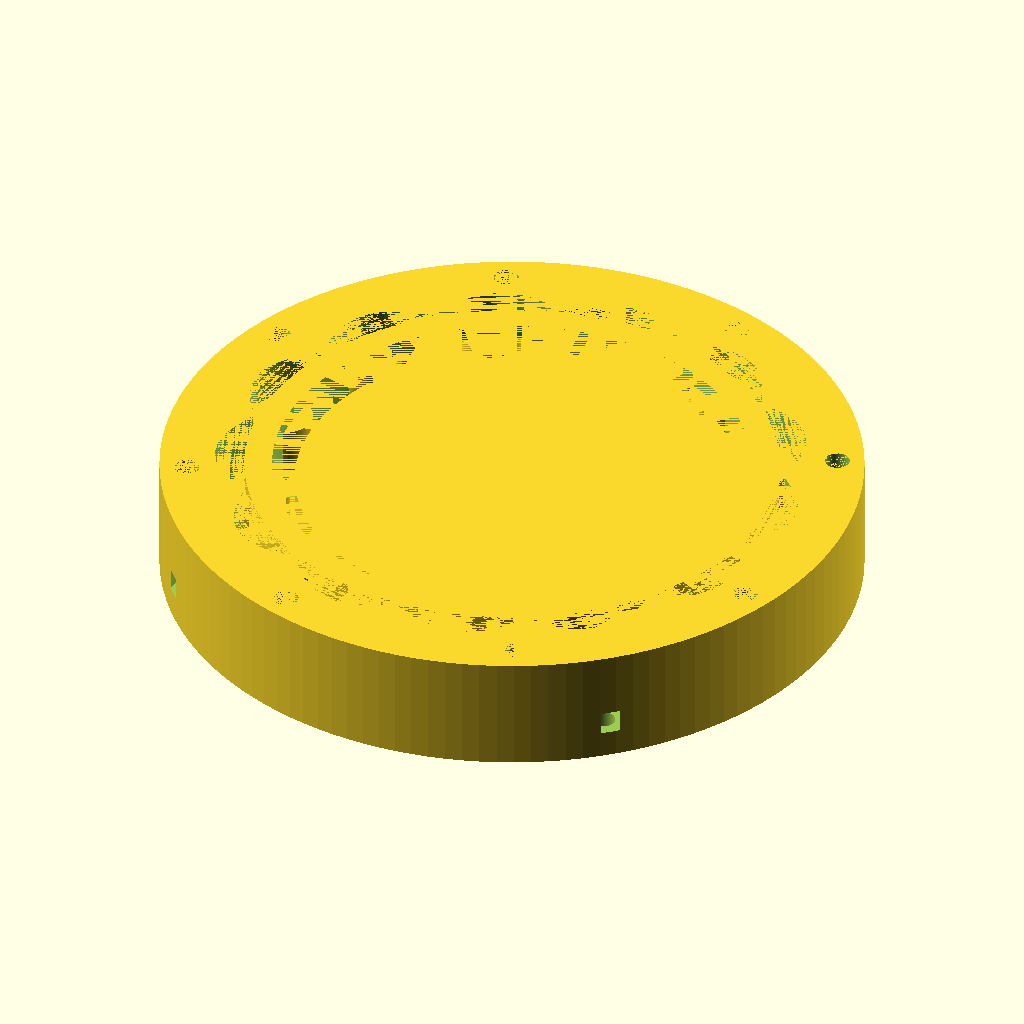
Cell 1: the model at its default parameters.
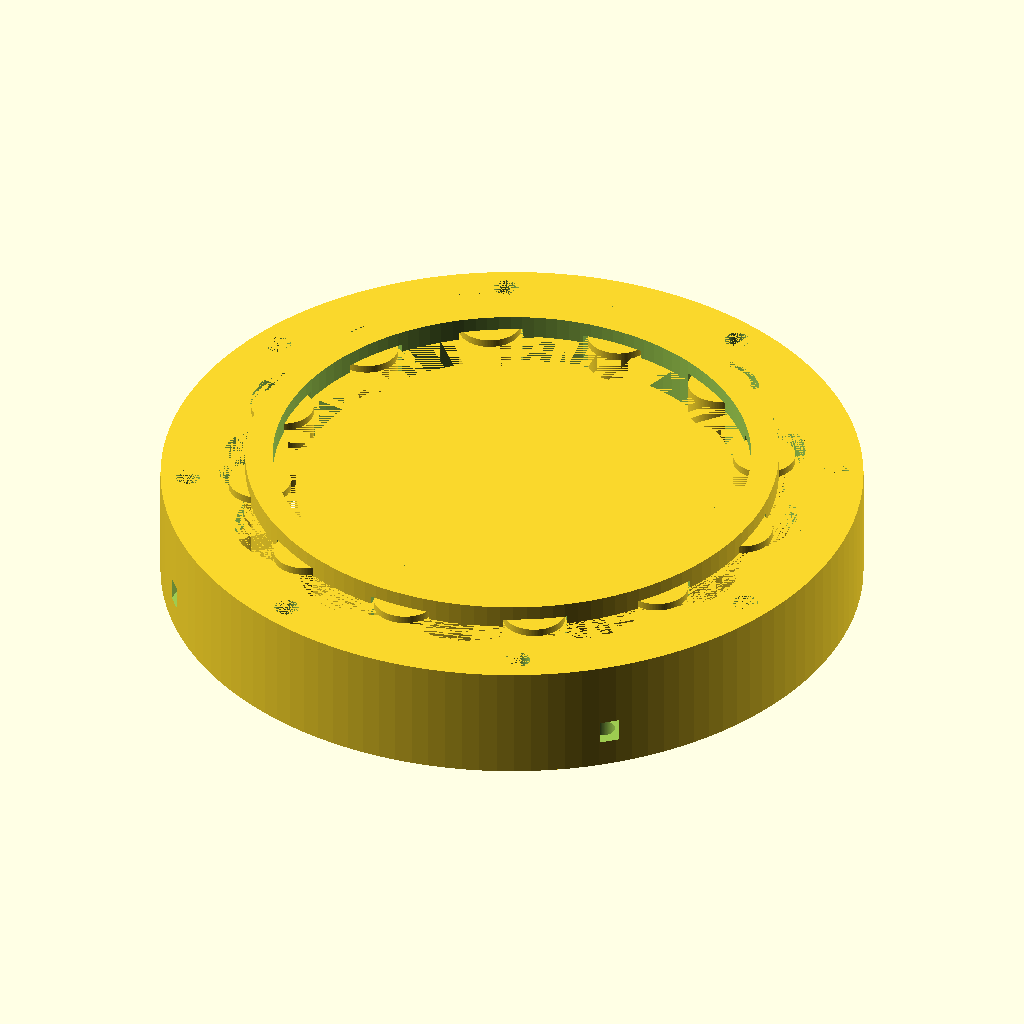
Cell 2 — h_roller set to 12, the other parameters unchanged.
All cells are drawn from the same view direction (rotation 55°, 0°, 25°, orthographic, colour scheme Cornfield), but the view is re-fitted for each cell, so position and scale can differ between cells as well as the parameter.
OpenSCAD source file output/vptc_roller_12_8_34_90.scad:
// ВПТК редуктор с роликами

$fn = 128;

// Параметры
d_roller = 8.000;
h_roller = 6.000;
hc = 3.520;
Rsep_m = 32.400;
Rsep_out = 34.160;
Rsep_in = 30.640;
D_out = 90.000;
h_reducer = 15.000;

// Высота профильного выреза (на 4 мм выше роликов)
h_cut = h_roller + 4;

// === Корпус (жёсткое колесо) ===
module rigid_gear() {
    difference() {
        // Гладкий внешний цилиндр
        cylinder(h = h_reducer, r = D_out / 2, center = false);
        
        // Профильная внутренняя поверхность (только сверху)
        translate([0, 0, h_reducer - h_cut])
            linear_extrude(height = h_cut, center = false)
                polygon(points = [
                [0.00000, 38.00000],
        [0.74478, 37.96365],
        [1.47370, 37.85732],
        [2.17330, 37.68847],
        [2.83411, 37.46765],
        [3.45097, 37.20667],
        [4.02233, 36.91704],
        [4.54918, 36.60919],
        [5.03392, 36.29219],
        [5.47950, 35.97387],
        [5.88880, 35.66103],
        [6.26433, 35.35971],
        [6.60798, 35.07535],
        [6.92095, 34.81287],
        [7.20371, 34.57663],
        [7.45601, 34.37030],
        [7.67696, 34.19663],
        [7.86524, 34.05712],
        [8.01949, 33.95157],
        [8.13896, 33.87777],
        [8.22442, 33.83132],
        [8.27918, 33.80590],
        [8.30998, 33.79413],
        [8.32708, 33.78905],
        [8.34345, 33.78561],
        [8.37298, 33.78176],
        [8.42835, 33.77849],
        [8.51945, 33.77897],
        [8.65269, 33.78725],
        [8.83125, 33.80700],
        [9.05578, 33.84075],
        [9.32535, 33.88954],
        [9.63816, 33.95288],
        [9.99216, 34.02894],
        [10.38539, 34.11474],
        [10.81616, 34.20633],
        [11.28322, 34.29894],
        [11.78564, 34.38698],
        [12.32282, 34.46408],
        [12.89416, 34.52300],
        [13.49875, 34.55558],
        [14.13470, 34.55279],
        [14.79839, 34.50500],
        [15.48358, 34.40262],
        [16.18074, 34.23729],
        [16.87702, 34.00346],
        [17.55726, 33.70000],
        [18.20596, 33.33107],
        [18.80980, 32.90579],
        [19.35961, 32.43668],
        [19.85115, 31.93750],
        [20.28473, 31.42130],
        [20.66395, 30.89935],
        [20.99434, 30.38074],
        [21.28222, 29.87262],
        [21.53386, 29.38075],
        [21.75510, 28.90990],
        [21.95107, 28.46434],
        [22.12610, 28.04801],
        [22.28367, 27.66473],
        [22.42638, 27.31818],
        [22.55584, 27.01178],
        [22.67272, 26.74849],
        [22.77667, 26.53039],
        [22.86652, 26.35823],
        [22.94059, 26.23076],
        [22.99740, 26.14416],
        [23.03666, 26.09171],
        [23.06046, 26.06411],
        [23.07410, 26.05049],
        [23.08629, 26.04017],
        [23.10811, 26.02445],
        [23.15133, 25.99778],
        [23.22651, 25.95792],
        [23.34167, 25.90518],
        [23.50179, 25.84123],
        [23.70900, 25.76804],
        [23.96324, 25.68708],
        [24.26288, 25.59892],
        [24.60536, 25.50306],
        [24.98759, 25.39792],
        [25.40628, 25.28094],
        [25.85807, 25.14862],
        [26.33960, 24.99657],
        [26.84736, 24.81955],
        [27.37756, 24.61155],
        [27.92573, 24.36586],
        [28.48625, 24.07537],
        [29.05174, 23.73315],
        [29.61259, 23.33332],
        [30.15681, 22.87241],
        [30.67062, 22.35080],
        [31.13993, 21.77372],
        [31.55247, 21.15138],
        [31.89993, 20.49766],
        [32.17919, 19.82791],
        [32.39219, 19.15658],
        [32.54481, 18.49558],
        [32.64526, 17.85366],
        [32.70262, 17.23669],
        [32.72587, 16.64836],
        [32.72338, 16.09097],
        [32.70266, 15.56612],
        [32.67036, 15.07517],
        [32.63229, 14.61961],
        [32.59343, 14.20113],
        [32.55791, 13.82175],
        [32.52893, 13.48371],
        [32.50862, 13.18934],
        [32.49785, 12.94073],
        [32.49614, 12.73925],
        [32.50162, 12.58484],
        [32.51133, 12.47525],
        [32.52187, 12.40517],
        [32.53053, 12.36591],
        [32.53657, 12.34575],
        [32.54222, 12.33127],
        [32.55283, 12.30939],
        [32.57603, 12.26925],
        [32.62016, 12.20340],
        [32.69270, 12.10790],
        [32.79918, 11.98159],
        [32.94280, 11.82504],
        [33.12449, 11.63953],
        [33.34330, 11.42638],
        [33.59692, 11.18643],
        [33.88201, 10.91984],
        [34.19454, 10.62598],
        [34.53000, 10.30345],
        [34.88341, 9.95003],
        [35.24934, 9.56282],
        [35.62174, 9.13832],
        [35.99370, 8.67269],
        [36.35714, 8.16219],
        [36.70253, 7.60388],
        [37.01886, 6.99666],
        [37.29399, 6.34245],
        [37.51575, 5.64727],
        [37.67366, 4.92168],
        [37.76089, 4.17997],
        [37.77571, 3.43824],
        [37.72170, 2.71187],
        [37.60680, 2.01331],
        [37.44150, 1.35103],
        [37.23715, 0.72950],
        [37.00465, 0.15010],
        [36.75384, -0.38788],
        [36.49339, -0.88619],
        [36.23085, -1.34690],
        [35.97285, -1.77194],
        [35.72533, -2.16280],
        [35.49359, -2.52037],
        [35.28231, -2.84489],
        [35.09549, -3.13596],
        [34.93625, -3.39259],
        [34.80655, -3.61337],
        [34.70686, -3.79683],
        [34.63580, -3.94200],
        [34.59001, -4.04922],
        [34.56424, -4.12117],
        [34.55214, -4.16372],
        [34.54745, -4.18639],
        [34.54554, -4.20173],
        [34.54458, -4.22377],
        [34.54584, -4.26594],
        [34.55300, -4.33921],
        [34.57079, -4.45109],
        [34.60372, -4.60568],
        [34.65510, -4.80429],
        [34.72662, -5.04640],
        [34.81831, -5.33052],
        [34.92870, -5.65483],
        [35.05509, -6.01759],
        [35.19376, -6.41742],
        [35.34017, -6.85340],
        [35.48900, -7.32509],
        [35.63421, -7.83249],
        [35.76896, -8.37586],
        [35.88547, -8.95545],
        [35.97503, -9.57094],
        [36.02794, -10.22079],
        [36.03397, -10.90126],
        [35.98311, -11.60557],
        [35.86700, -12.32327],
        [35.68059, -13.04057],
        [35.42367, -13.74175],
        [35.10137, -14.41145],
        [34.72347, -15.03714],
        [34.30253, -15.61071],
        [33.85183, -16.12886],
        [33.38373, -16.59236],
        [32.90883, -17.00479],
        [32.43580, -17.37118],
        [31.97169, -17.69711],
        [31.52237, -17.98798],
        [31.09292, -18.24869],
        [30.68796, -18.48342],
        [30.31179, -18.69556],
        [29.96850, -18.88764],
        [29.66186, -19.06130],
        [29.39520, -19.21725],
        [29.17106, -19.35530],
        [28.99077, -19.47445],
        [28.85389, -19.57323],
        [28.75767, -19.65030],
        [28.69666, -19.70533],
        [28.66283, -19.74014],
        [28.64638, -19.75972],
        [28.63725, -19.77250],
        [28.62692, -19.78977],
        [28.60978, -19.82401],
        [28.58349, -19.88690],
        [28.54844, -19.98777],
        [28.50659, -20.13281],
        [28.46029, -20.32515],
        [28.41140, -20.56546],
        [28.36080, -20.85261],
        [28.30824, -21.18443],
        [28.25228, -21.55819],
        [28.19045, -21.97093],
        [28.11928, -22.41971],
        [28.03440, -22.90168],
        [27.93061, -23.41403],
        [27.80184, -23.95384],
        [27.64122, -24.51780],
        [27.44123, -25.10179],
        [27.19403, -25.70019],
        [26.89214, -26.30533],
        [26.52952, -26.90695],
        [26.10302, -27.49225],
        [25.61383, -28.04679],
        [25.06827, -28.55632],
        [24.47742, -29.00906],
        [23.85548, -29.39764],
        [23.21742, -29.71995],
        [22.57687, -29.97862],
        [21.94489, -30.17969],
        [21.32959, -30.33107],
        [20.73665, -30.44125],
        [20.16994, -30.51853],
        [19.63224, -30.57053],
        [19.12583, -30.60409],
        [18.65283, -30.62518],
        [18.21547, -30.63894],
        [17.81616, -30.64963],
        [17.45746, -30.66062],
        [17.14199, -30.67424],
        [16.87217, -30.69169],
        [16.64977, -30.71292],
        [16.47535, -30.73659],
        [16.34747, -30.76035],
        [16.26194, -30.78138],
        [16.21130, -30.79737],
        [16.18499, -30.80778],
        [16.17034, -30.81495],
        [16.15443, -30.82441],
        [16.12606, -30.84433],
        [16.07719, -30.88397],
        [16.00332, -30.95197],
        [15.90294, -31.05510],
        [15.77646, -31.19762],
        [15.62518, -31.38132],
        [15.45045, -31.60591],
        [15.25314, -31.86953],
        [15.03339, -32.16923],
        [14.79051, -32.50134],
        [14.52292, -32.86169],
        [14.22823, -33.24578],
        [13.90322, -33.64875],
        [13.54399, -34.06531],
        [13.14605, -34.48945],
        [12.70467, -34.91421],
        [12.21541, -35.33123],
        [11.67492, -35.73049],
        [11.08217, -36.10032],
        [10.43967, -36.42800],
        [9.75445, -36.70108],
        [9.03811, -36.90934],
        [8.30560, -37.04674],
        [7.57296, -37.11253],
        [6.85486, -37.11109],
        [6.16271, -37.05064],
        [5.50409, -36.94151],
        [4.88298, -36.79449],
        [4.30076, -36.61989],
        [3.75718, -36.42701],
        [3.25123, -36.22406],
        [2.78171, -36.01828],
        [2.34769, -35.81608],
        [1.94866, -35.62312],
        [1.58468, -35.44442],
        [1.25638, -35.28428],
        [0.96492, -35.14611],
        [0.71185, -35.03230],
        [0.49878, -34.94384],
        [0.32694, -34.88011],
        [0.19642, -34.83864],
        [0.10522, -34.81519],
        [0.04835, -34.80438],
        [0.01723, -34.80071],
        [0.00000, -34.80000],
        [-0.01723, -34.80071],
        [-0.04835, -34.80438],
        [-0.10522, -34.81519],
        [-0.19642, -34.83864],
        [-0.32694, -34.88011],
        [-0.49878, -34.94384],
        [-0.71185, -35.03230],
        [-0.96492, -35.14611],
        [-1.25638, -35.28428],
        [-1.58468, -35.44442],
        [-1.94866, -35.62312],
        [-2.34769, -35.81608],
        [-2.78171, -36.01828],
        [-3.25123, -36.22406],
        [-3.75718, -36.42701],
        [-4.30076, -36.61989],
        [-4.88298, -36.79449],
        [-5.50409, -36.94151],
        [-6.16271, -37.05064],
        [-6.85486, -37.11109],
        [-7.57296, -37.11253],
        [-8.30560, -37.04674],
        [-9.03811, -36.90934],
        [-9.75445, -36.70108],
        [-10.43967, -36.42800],
        [-11.08217, -36.10032],
        [-11.67492, -35.73049],
        [-12.21541, -35.33123],
        [-12.70467, -34.91421],
        [-13.14605, -34.48945],
        [-13.54399, -34.06531],
        [-13.90322, -33.64875],
        [-14.22823, -33.24578],
        [-14.52292, -32.86169],
        [-14.79051, -32.50134],
        [-15.03339, -32.16923],
        [-15.25314, -31.86953],
        [-15.45045, -31.60591],
        [-15.62518, -31.38132],
        [-15.77646, -31.19762],
        [-15.90294, -31.05510],
        [-16.00332, -30.95197],
        [-16.07719, -30.88397],
        [-16.12606, -30.84433],
        [-16.15443, -30.82441],
        [-16.17034, -30.81495],
        [-16.18499, -30.80778],
        [-16.21130, -30.79737],
        [-16.26194, -30.78138],
        [-16.34747, -30.76035],
        [-16.47535, -30.73659],
        [-16.64977, -30.71292],
        [-16.87217, -30.69169],
        [-17.14199, -30.67424],
        [-17.45746, -30.66062],
        [-17.81616, -30.64963],
        [-18.21547, -30.63894],
        [-18.65283, -30.62518],
        [-19.12583, -30.60409],
        [-19.63224, -30.57053],
        [-20.16994, -30.51853],
        [-20.73665, -30.44125],
        [-21.32959, -30.33107],
        [-21.94489, -30.17969],
        [-22.57687, -29.97862],
        [-23.21742, -29.71995],
        [-23.85548, -29.39764],
        [-24.47742, -29.00906],
        [-25.06827, -28.55632],
        [-25.61383, -28.04679],
        [-26.10302, -27.49225],
        [-26.52952, -26.90695],
        [-26.89214, -26.30533],
        [-27.19403, -25.70019],
        [-27.44123, -25.10179],
        [-27.64122, -24.51780],
        [-27.80184, -23.95384],
        [-27.93061, -23.41403],
        [-28.03440, -22.90168],
        [-28.11928, -22.41971],
        [-28.19045, -21.97093],
        [-28.25228, -21.55819],
        [-28.30824, -21.18443],
        [-28.36080, -20.85261],
        [-28.41140, -20.56546],
        [-28.46029, -20.32515],
        [-28.50659, -20.13281],
        [-28.54844, -19.98777],
        [-28.58349, -19.88690],
        [-28.60978, -19.82401],
        [-28.62692, -19.78977],
        [-28.63725, -19.77250],
        [-28.64638, -19.75972],
        [-28.66283, -19.74014],
        [-28.69666, -19.70533],
        [-28.75767, -19.65030],
        [-28.85389, -19.57323],
        [-28.99077, -19.47445],
        [-29.17106, -19.35530],
        [-29.39520, -19.21725],
        [-29.66186, -19.06130],
        [-29.96850, -18.88764],
        [-30.31179, -18.69556],
        [-30.68796, -18.48342],
        [-31.09292, -18.24869],
        [-31.52237, -17.98798],
        [-31.97169, -17.69711],
        [-32.43580, -17.37118],
        [-32.90883, -17.00479],
        [-33.38373, -16.59236],
        [-33.85183, -16.12886],
        [-34.30253, -15.61071],
        [-34.72347, -15.03714],
        [-35.10137, -14.41145],
        [-35.42367, -13.74175],
        [-35.68059, -13.04057],
        [-35.86700, -12.32327],
        [-35.98311, -11.60557],
        [-36.03397, -10.90126],
        [-36.02794, -10.22079],
        [-35.97503, -9.57094],
        [-35.88547, -8.95545],
        [-35.76896, -8.37586],
        [-35.63421, -7.83249],
        [-35.48900, -7.32509],
        [-35.34017, -6.85340],
        [-35.19376, -6.41742],
        [-35.05509, -6.01759],
        [-34.92870, -5.65483],
        [-34.81831, -5.33052],
        [-34.72662, -5.04640],
        [-34.65510, -4.80429],
        [-34.60372, -4.60568],
        [-34.57079, -4.45109],
        [-34.55300, -4.33921],
        [-34.54584, -4.26594],
        [-34.54458, -4.22377],
        [-34.54554, -4.20173],
        [-34.54745, -4.18639],
        [-34.55214, -4.16372],
        [-34.56424, -4.12117],
        [-34.59001, -4.04922],
        [-34.63580, -3.94200],
        [-34.70686, -3.79683],
        [-34.80655, -3.61337],
        [-34.93625, -3.39259],
        [-35.09549, -3.13596],
        [-35.28231, -2.84489],
        [-35.49359, -2.52037],
        [-35.72533, -2.16280],
        [-35.97285, -1.77194],
        [-36.23085, -1.34690],
        [-36.49339, -0.88619],
        [-36.75384, -0.38788],
        [-37.00465, 0.15010],
        [-37.23715, 0.72950],
        [-37.44150, 1.35103],
        [-37.60680, 2.01331],
        [-37.72170, 2.71187],
        [-37.77571, 3.43824],
        [-37.76089, 4.17997],
        [-37.67366, 4.92168],
        [-37.51575, 5.64727],
        [-37.29399, 6.34245],
        [-37.01886, 6.99666],
        [-36.70253, 7.60388],
        [-36.35714, 8.16219],
        [-35.99370, 8.67269],
        [-35.62174, 9.13832],
        [-35.24934, 9.56282],
        [-34.88341, 9.95003],
        [-34.53000, 10.30345],
        [-34.19454, 10.62598],
        [-33.88201, 10.91984],
        [-33.59692, 11.18643],
        [-33.34330, 11.42638],
        [-33.12449, 11.63953],
        [-32.94280, 11.82504],
        [-32.79918, 11.98159],
        [-32.69270, 12.10790],
        [-32.62016, 12.20340],
        [-32.57603, 12.26925],
        [-32.55283, 12.30939],
        [-32.54222, 12.33127],
        [-32.53657, 12.34575],
        [-32.53053, 12.36591],
        [-32.52187, 12.40517],
        [-32.51133, 12.47525],
        [-32.50162, 12.58484],
        [-32.49614, 12.73925],
        [-32.49785, 12.94073],
        [-32.50862, 13.18934],
        [-32.52893, 13.48371],
        [-32.55791, 13.82175],
        [-32.59343, 14.20113],
        [-32.63229, 14.61961],
        [-32.67036, 15.07517],
        [-32.70266, 15.56612],
        [-32.72338, 16.09097],
        [-32.72587, 16.64836],
        [-32.70262, 17.23669],
        [-32.64526, 17.85366],
        [-32.54481, 18.49558],
        [-32.39219, 19.15658],
        [-32.17919, 19.82791],
        [-31.89993, 20.49766],
        [-31.55247, 21.15138],
        [-31.13993, 21.77372],
        [-30.67062, 22.35080],
        [-30.15681, 22.87241],
        [-29.61259, 23.33332],
        [-29.05174, 23.73315],
        [-28.48625, 24.07537],
        [-27.92573, 24.36586],
        [-27.37756, 24.61155],
        [-26.84736, 24.81955],
        [-26.33960, 24.99657],
        [-25.85807, 25.14862],
        [-25.40628, 25.28094],
        [-24.98759, 25.39792],
        [-24.60536, 25.50306],
        [-24.26288, 25.59892],
        [-23.96324, 25.68708],
        [-23.70900, 25.76804],
        [-23.50179, 25.84123],
        [-23.34167, 25.90518],
        [-23.22651, 25.95792],
        [-23.15133, 25.99778],
        [-23.10811, 26.02445],
        [-23.08629, 26.04017],
        [-23.07410, 26.05049],
        [-23.06046, 26.06411],
        [-23.03666, 26.09171],
        [-22.99740, 26.14416],
        [-22.94059, 26.23076],
        [-22.86652, 26.35823],
        [-22.77667, 26.53039],
        [-22.67272, 26.74849],
        [-22.55584, 27.01178],
        [-22.42638, 27.31818],
        [-22.28367, 27.66473],
        [-22.12610, 28.04801],
        [-21.95107, 28.46434],
        [-21.75510, 28.90990],
        [-21.53386, 29.38075],
        [-21.28222, 29.87262],
        [-20.99434, 30.38074],
        [-20.66395, 30.89935],
        [-20.28473, 31.42130],
        [-19.85115, 31.93750],
        [-19.35961, 32.43668],
        [-18.80980, 32.90579],
        [-18.20596, 33.33107],
        [-17.55726, 33.70000],
        [-16.87702, 34.00346],
        [-16.18074, 34.23729],
        [-15.48358, 34.40262],
        [-14.79839, 34.50500],
        [-14.13470, 34.55279],
        [-13.49875, 34.55558],
        [-12.89416, 34.52300],
        [-12.32282, 34.46408],
        [-11.78564, 34.38698],
        [-11.28322, 34.29894],
        [-10.81616, 34.20633],
        [-10.38539, 34.11474],
        [-9.99216, 34.02894],
        [-9.63816, 33.95288],
        [-9.32535, 33.88954],
        [-9.05578, 33.84075],
        [-8.83125, 33.80700],
        [-8.65269, 33.78725],
        [-8.51945, 33.77897],
        [-8.42835, 33.77849],
        [-8.37298, 33.78176],
        [-8.34345, 33.78561],
        [-8.32708, 33.78905],
        [-8.30998, 33.79413],
        [-8.27918, 33.80590],
        [-8.22442, 33.83132],
        [-8.13896, 33.87777],
        [-8.01949, 33.95157],
        [-7.86524, 34.05712],
        [-7.67696, 34.19663],
        [-7.45601, 34.37030],
        [-7.20371, 34.57663],
        [-6.92095, 34.81287],
        [-6.60798, 35.07535],
        [-6.26433, 35.35971],
        [-5.88880, 35.66103],
        [-5.47950, 35.97387],
        [-5.03392, 36.29219],
        [-4.54918, 36.60919],
        [-4.02233, 36.91704],
        [-3.45097, 37.20667],
        [-2.83411, 37.46765],
        [-2.17330, 37.68847],
        [-1.47370, 37.85732],
        [-0.74478, 37.96365]
            ]);
        
        // === Группа A: основные крепёжные отверстия ===
        for (i = [0 : 7]) {
            x_hole = [-37.29995, -13.51108, 18.19240, 39.23902, 37.29995, 13.51108, -18.19240, -39.23902][i];
            y_hole = [-18.19240, -39.23902, -37.29995, -13.51108, 18.19240, 39.23902, 37.29995, 13.51108][i];
            translate([x_hole, y_hole, 0])
                cylinder(h = h_reducer, r = 1.6, center = false);
            translate([x_hole, y_hole, 0])
                cylinder(h = 3.0, r = 3.0, center = false);
        }
        
        // === Группа B: отверстия под кожух мотора ===
        for (i = [0 : 3]) {
            x_hole = [-31.69780, 27.55448, 31.69780, -27.55448][i];
            y_hole = [-27.55448, -31.69780, 27.55448, 31.69780][i];
            translate([x_hole, y_hole, 0])
                cylinder(h = 8.0, r = 1.6, center = false);
            translate([x_hole, y_hole, 5.0])
                cube(size = [6.0, 6.0, 3.0], center = true);
        }
        
        // === Группа C/D: подшипник ===
        cylinder(h = h_reducer, r = 25/2, center = false);
        translate([0, 0, 0.5])
            cylinder(h = h_reducer - 0.5, r = 26/2, center = false);
    }
}

// === Сепаратор ===
separator_h = h_roller + 4; // Высота сепаратора
slot_clearance = 0.1;       // Зазор по бокам паза
slot_w = d_roller + 2 * slot_clearance;  // Ширина паза
slot_h = h_roller + 2 * slot_clearance;  // Высота паза

module separator() {
    difference() {
        // Основное кольцо
        cylinder(h = separator_h, r = Rsep_out, center = true);
        cylinder(h = separator_h + 1, r = Rsep_in, center = true);

        // Вычитаем пазы под ролики
        for (angle = [0 : 360/12 : 359]) {
            rotate([0, 0, angle])
                translate([Rsep_m, 0, 0])
                    rotate([0, 90, 0])
                        cube([slot_h, slot_w, separator_h], center = true);
        }
    }
}

// === Ролики ===
module rollers() {
    for (i = [0 : 11]) {
        angle = i * 360 / 12;
        rotate([0, 0, angle])
            translate([Rsep_m, 0, 0])
                cylinder(r = d_roller/2, h = h_roller, center = true);
    }
}

// === Эксцентрик ===
module eccentric() {
    translate([0, 1.600, 0])
        cylinder(r = 28.400, h = hc, center = true);
}

// === Сборка ===
rigid_gear();
translate([0, 0, 10]) separator();
translate([0, 0, 10]) rollers();
translate([0, 0, 10]) eccentric();
Customizer parameters (derived from the source; name, type, default, range or options):
d_roller: number, default 8
h_roller: number, default 6
hc: number, default 3.52
Rsep_m: number, default 32.4
Rsep_out: number, default 34.16
Rsep_in: number, default 30.64
D_out: number, default 90
h_reducer: number, default 15
